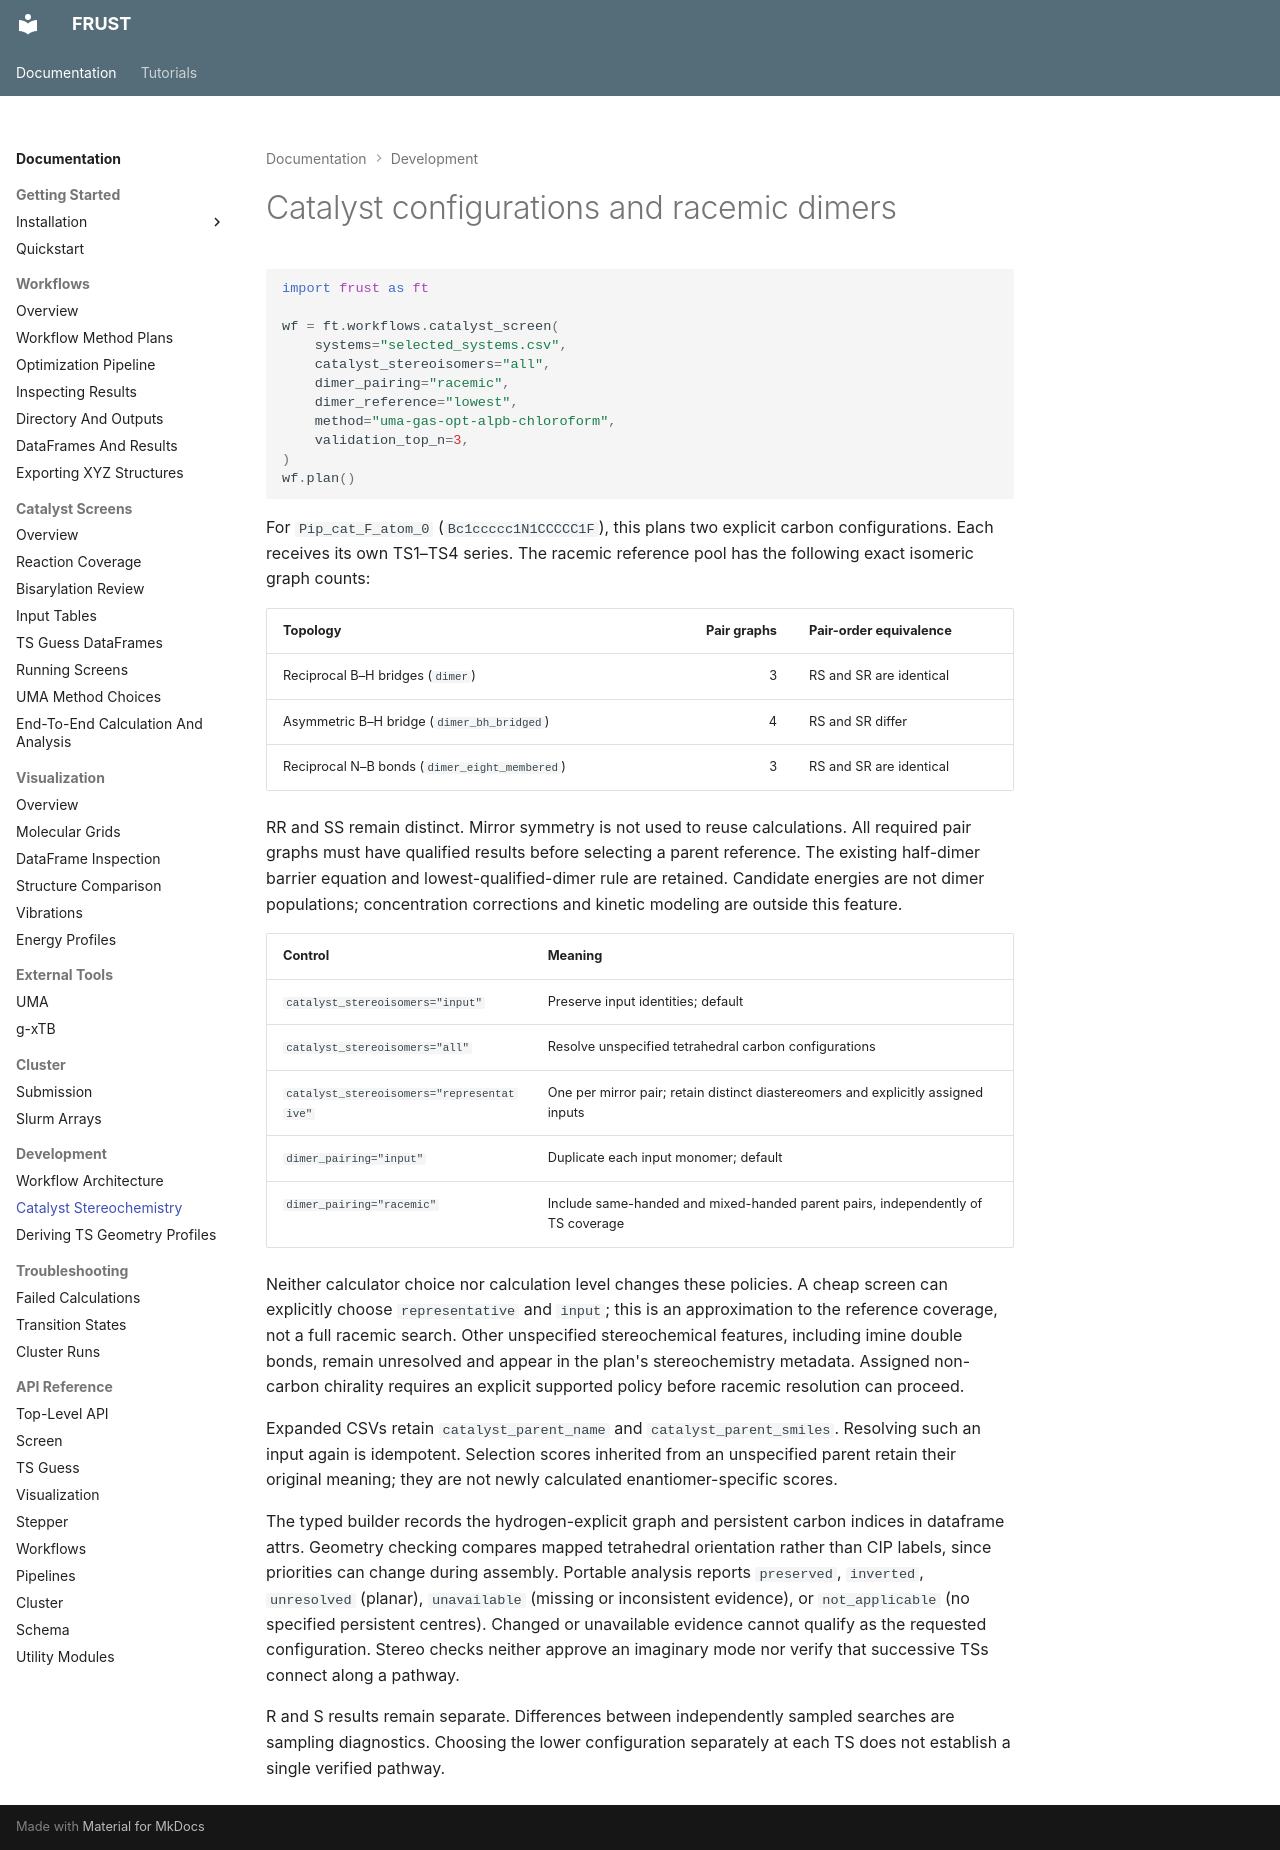

repository: MolinDiscovery/FRUST · page: development/catalyst-stereochemistry/index.html · generator: mkdocs

# Catalyst configurations and racemic dimers

```python
import frust as ft

wf = ft.workflows.catalyst_screen(
    systems="selected_systems.csv",
    catalyst_stereoisomers="all",
    dimer_pairing="racemic",
    dimer_reference="lowest",
    method="uma-gas-opt-alpb-chloroform",
    validation_top_n=3,
)
wf.plan()
```

For `Pip_cat_F_atom_0` (`Bc1ccccc1N1CCCCC1F`), this plans two explicit
carbon configurations. Each receives its own TS1–TS4 series. The racemic
reference pool has the following exact isomeric graph counts:

| Topology | Pair graphs | Pair-order equivalence |
| --- | ---: | --- |
| Reciprocal B–H bridges (`dimer`) | 3 | RS and SR are identical |
| Asymmetric B–H bridge (`dimer_bh_bridged`) | 4 | RS and SR differ |
| Reciprocal N–B bonds (`dimer_eight_membered`) | 3 | RS and SR are identical |

RR and SS remain distinct. Mirror symmetry is not used to reuse calculations.
All required pair graphs must have qualified results before selecting a
parent reference. The existing half-dimer barrier equation and
lowest-qualified-dimer rule are retained. Candidate energies are not dimer
populations; concentration corrections and kinetic modeling are outside this
feature.

| Control | Meaning |
| --- | --- |
| `catalyst_stereoisomers="input"` | Preserve input identities; default |
| `catalyst_stereoisomers="all"` | Resolve unspecified tetrahedral carbon configurations |
| `catalyst_stereoisomers="representative"` | One per mirror pair; retain distinct diastereomers and explicitly assigned inputs |
| `dimer_pairing="input"` | Duplicate each input monomer; default |
| `dimer_pairing="racemic"` | Include same-handed and mixed-handed parent pairs, independently of TS coverage |

Neither calculator choice nor calculation level changes these policies.
A cheap screen can explicitly choose `representative` and `input`; this is
an approximation to the reference coverage, not a full racemic search.
Other unspecified stereochemical features, including imine double bonds,
remain unresolved and appear in the plan's stereochemistry metadata.
Assigned non-carbon chirality requires an explicit supported policy before
racemic resolution can proceed.

Expanded CSVs retain `catalyst_parent_name` and `catalyst_parent_smiles`.
Resolving such an input again is idempotent. Selection scores inherited from
an unspecified parent retain their original meaning; they are not newly
calculated enantiomer-specific scores.

The typed builder records the hydrogen-explicit graph and persistent carbon
indices in dataframe attrs. Geometry checking compares mapped tetrahedral
orientation rather than CIP labels, since priorities can change during
assembly. Portable analysis reports `preserved`, `inverted`, `unresolved`
(planar), `unavailable` (missing or inconsistent evidence), or `not_applicable`
(no specified persistent centres). Changed or unavailable evidence cannot
qualify as the requested configuration. Stereo checks neither approve an
imaginary mode nor verify that successive TSs connect along a pathway.

R and S results remain separate. Differences between independently sampled
searches are sampling diagnostics. Choosing the lower configuration separately
at each TS does not establish a single verified pathway.
